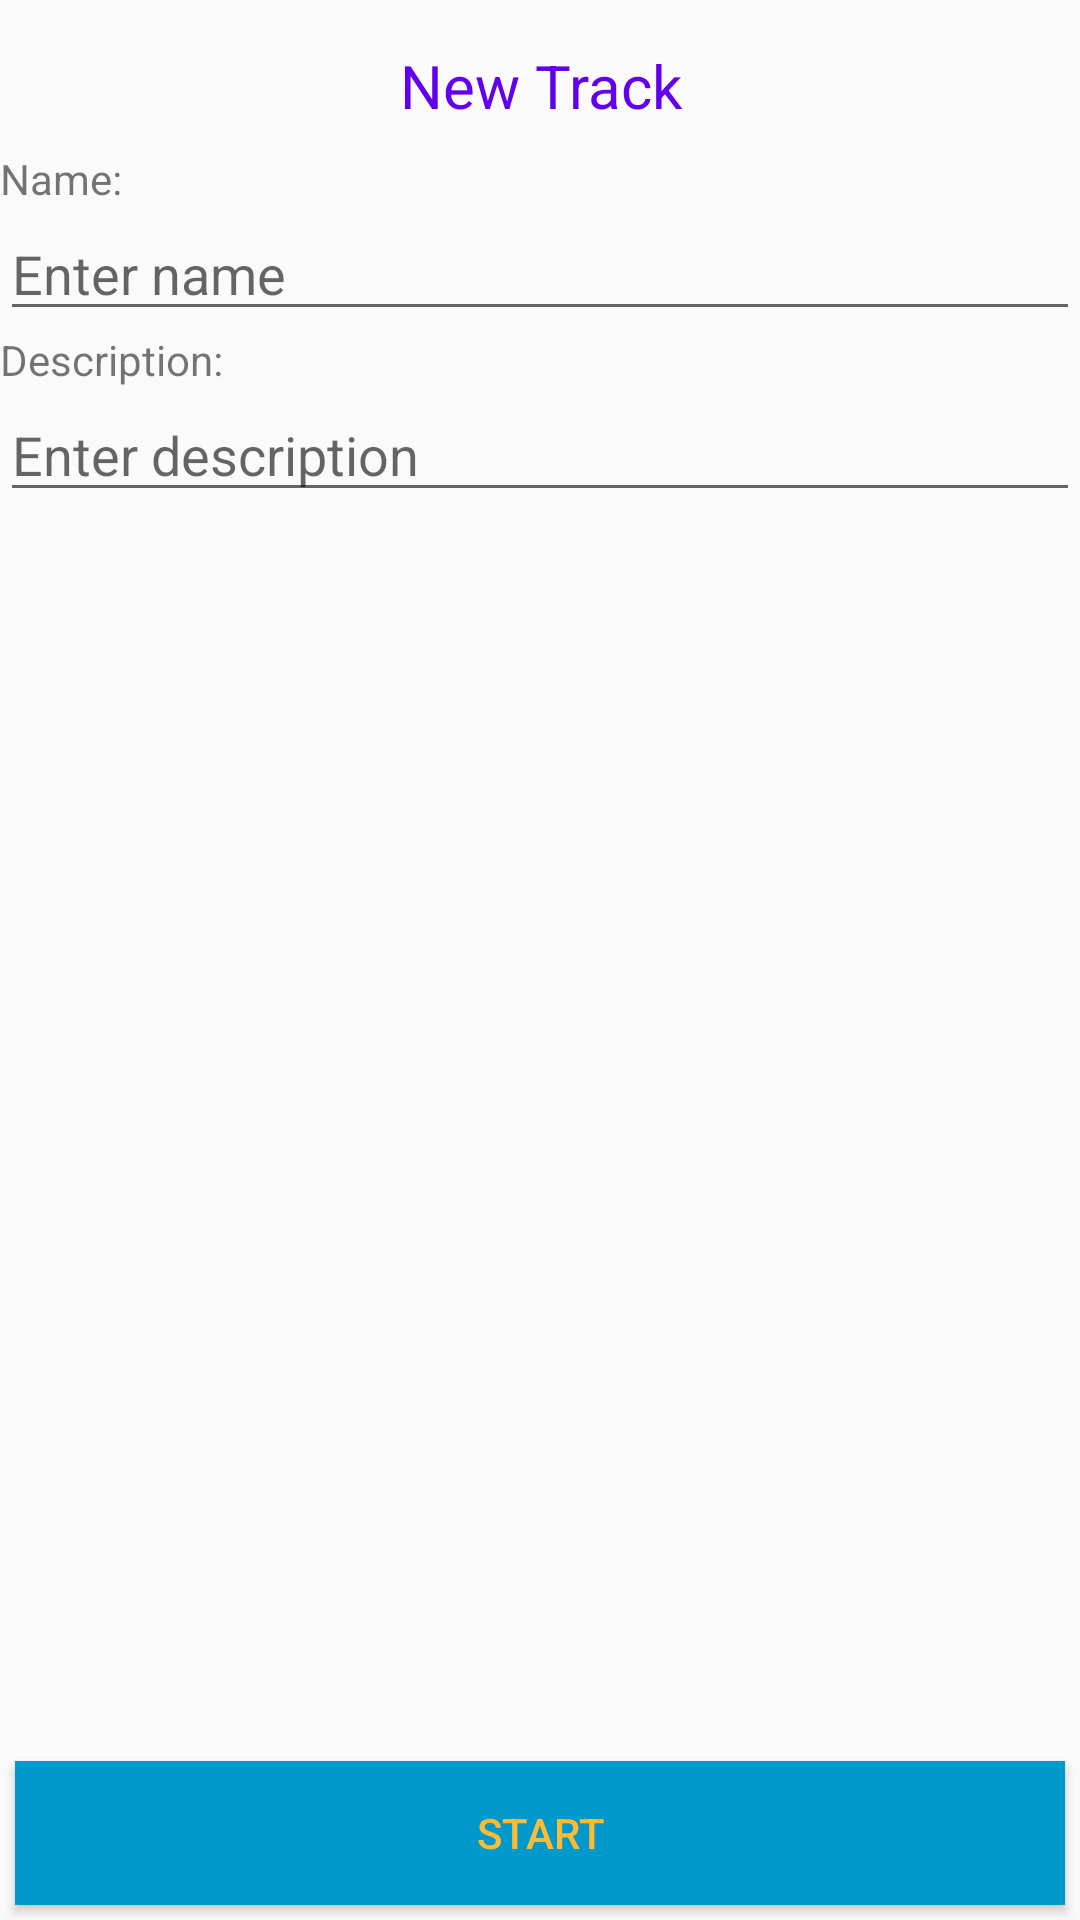

The Android layout XML behind this screen, and the referenced resources:
<!-- AndroidManifest.xml: application theme AppTheme -->
<!-- res/layout/activity_new_track.xml -->
<?xml version="1.0" encoding="utf-8"?>
<RelativeLayout
    xmlns:android="http://schemas.android.com/apk/res/android"
    xmlns:app="http://schemas.android.com/apk/res-auto"
    xmlns:tools="http://schemas.android.com/tools"
    android:layout_width="match_parent"
    android:layout_height="match_parent"
    tools:context="com.bignerdranch.android.locationtracker.NewTrackActivity">

    <TextView
        android:id="@+id/textViewTitle"
        android:text="@string/new_track_title"
        style="@style/title"/>

    <LinearLayout
    android:layout_marginTop="50dp"
    android:layout_width="match_parent"
    android:layout_height="wrap_content"
    android:orientation="vertical">

    <TextView
        android:text="@string/new_track_name"
        android:layout_width="match_parent"
        android:layout_height="wrap_content"/>

    <EditText
        android:id="@+id/editTextName"
        android:layout_width="match_parent"
        android:layout_height="wrap_content"
        android:inputType="text"
        android:hint="@string/new_track_name_hint"/>


    <TextView
        android:text="@string/new_track_description"
        android:labelFor="@+id/editTextDescription"
        android:layout_width="match_parent"
        android:layout_height="wrap_content"/>


    <EditText
        android:id="@+id/editTextDescription"
        android:layout_width="match_parent"
        android:layout_height="wrap_content"
        android:ems="10"
        android:inputType="textMultiLine"
        android:hint="@string/new_track_description_hint"/>

</LinearLayout>

    <Button
        android:id="@+id/new_track_button"
        android:text="@string/new_track_start_button"
        android:onClick="onStartButton"
        style="@style/button"/>



</RelativeLayout>
<!-- resources referenced by this layout -->
<resources>
  <string name="new_track_description">Description:</string>
  <string name="new_track_description_hint">Enter description</string>
  <string name="new_track_name">Name:</string>
  <string name="new_track_name_hint">Enter name</string>
  <string name="new_track_start_button">START</string>
  <string name="new_track_title">New Track</string>
  <style name="button">
          <item name="android:layout_width">fill_parent</item>
          <item name="android:layout_alignParentBottom">true</item>
          <item name="android:layout_height">wrap_content</item>
          <item name="android:background">@android:color/holo_blue_dark</item>
          <item name="android:textColor">@android:color/holo_orange_light</item>
          <item name="android:layout_margin">5dp</item>
      </style>
  <style name="title">
          <item name="android:textColor">@color/colorPrimary</item>
          <item name="android:layout_width">match_parent</item>
          <item name="android:layout_height">wrap_content</item>
          <item name="android:textAlignment">center</item>
          <item name="android:layout_alignParentTop">true</item>
          <item name="android:layout_centerHorizontal">true</item>
          <item name="android:layout_marginTop">15dp</item>
          <item name="android:layout_marginBottom">20dp</item>
          <item name="android:textSize">20dp</item>
      </style>
  <style name="AppTheme" parent="Theme.AppCompat.Light.DarkActionBar">
          
          <item name="colorPrimary">@android:color/holo_blue_dark</item>
          <item name="colorPrimaryDark">@color/colorPrimaryDark</item>
          <item name="colorAccent">@android:color/holo_orange_light</item>
      </style>
  <!-- not gathered from this repository: default colours our renderer supplied (Android Studio template values) -->
  <color name="colorPrimary">#FF6200EE</color>
  <color name="colorPrimaryDark">#FF3700B3</color>
</resources>
